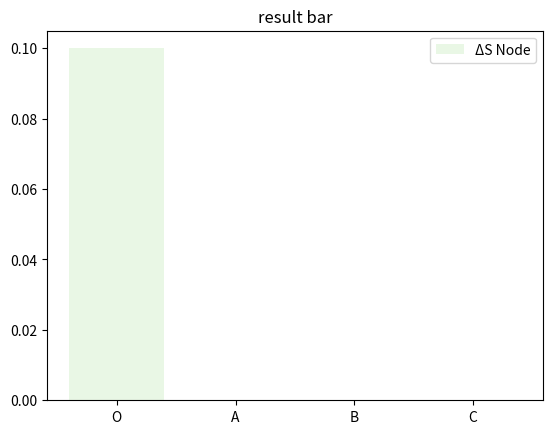
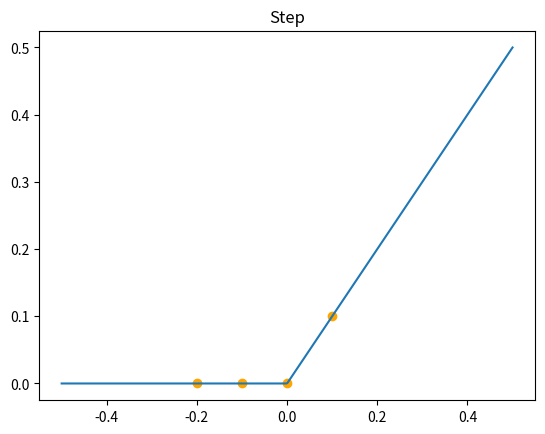

These figures' Python source, in order:
import numpy as np
import math
import matplotlib.pyplot as plt

#パーセプトロン
  #2次元の入力
  #1次元の出力


class neural():

    def __init__(self, Wn):
        self.Wn = Wn
        
    def step(self, x):
        # return 1.0*(x>=0)
        return 1.0*(x>0)

    #sigmoid関数
    def sigmoid(self, x):
        return 1/(1+np.exp(-x))

    #ReLu関数定義
    def relu(self, x):
        return x*(x>=0)

    def perceptron(self, Xn):

        self.Xn = Xn
        
        # ①重み
        # print("重みWn [w1, w2] : ", self.Wn)
        
        # ②バイアス
        self.B = 0
        
        # ③入力値の重み付け(ベクトルの内積で計算) + バイアス
        self.XnWn = round(np.dot(self.Xn,self.Wn), 3) + self.B
        
        # ④活性化関数で出力(シグモイド関数)を用いて出力
        "活性化関数"
        # Output = step(XnWn)
        # Output = sigmoid(XnWn)
        
        "1120 meeting"
        self.Output = self.relu(self.XnWn)
        # self.Output = self.step(self.XnWn)
        
        print("Σ (XnWn) : ", self.XnWn)
        return self.Output, self.XnWn

    def visalization(self, XnWn, result):
        #描画
        self.fig = plt.figure()
        self.ax = self.fig.add_subplot(111) # (211)
        #ReLu関数の入出力データ作成
        # x = np.linspace(-0.5,0.5,5)
        x = np.linspace(-0.5,0.5,500)
        
        "1120 meeting"
        y = self.relu(x)
        # y = self.step(x)
        self.ax.plot(x,y)
        self.ax.scatter(XnWn, result, color="orange")
        # plt.title('ReLu')
        plt.title('Step')
        plt.show()

    def graph(self, index, data_node):

        # カラーマップインスタンス生成
        cm_n = plt.get_cmap("Greens")
        seikika_node = data_node # np.round(preprocessing.minmax_scale(data_node), 3)
        color_maps_node = [cm_n(seikika_node[0]), cm_n(seikika_node[1]), cm_n(seikika_node[2]), cm_n(seikika_node[3])]

        # length = len (seikika_node)
        # if length == 1:
        #     color_maps_node = [cm_n(seikika_node[0])]
        # elif length == 2:
        #     color_maps_node = [cm_n(seikika_node[0]), cm_n(seikika_node[1])]
        # elif length == 3:
        #     color_maps_node = [cm_n(seikika_node[0]), cm_n(seikika_node[1]), cm_n(seikika_node[2])]
        # else:
        #     color_maps_node = [cm_n(seikika_node[0]), cm_n(seikika_node[1]), cm_n(seikika_node[2]), cm_n(seikika_node[3])]

        plt.bar(index, data_node, color=color_maps_node, label="ΔS Node")
        plt.title('result bar')
        plt.legend()
        plt.show()

def main():

    Wn = np.array([1, -0.2]) # -0.2
    
    "なぜこのパラメータにしたのか？2連続発見で0.2は発火しないように設計したからとか"
    Wn = np.array([1, -0.1])
    print("重みWn [w1, w2] : ", Wn)

    model = neural(Wn)



    # "1つのみ出力"
    # #入力
    # # Xn = np.array([0.5, 1])
    # # Xn = np.array([0.5, 2])
    # # Xn = np.array([0.5, 3])
    # # Xn = np.array([0.5, 4])
    # Xn = np.array([0.2, 1])
    # # Xn = np.array([0.2, 2])
    # # Xn = np.array([0.2, 3])
    # # Xn = np.array([0.2, 4])
    # print("入力Xn [x1, x2] : ", Xn)
    
    # #出力
    # result, XnWn = model.perceptron(Xn)
    # print("出力result : ", abs(result))



    # "----- Visualization -----"
    # model.visalization(XnWn, result)

    # print("\n----------\n")


    "複数出力"
    index = ["O", "A", "B", "C"]
    data_node = []
    XnWn_list = []
    
    "n = 1,2,3,4"
    # ΔS, n
    # Xn = [np.array([0.5, 1]), np.array([0.5, 2]), np.array([0.5, 3]), np.array([0.5, 4])]
    # Xn = [np.array([0.4, 1]), np.array([0.4, 2]), np.array([0.4, 3]), np.array([0.4, 4])]

    Xn = [np.array([0.3, 1]), np.array([0.3, 2]), np.array([0.3, 3]), np.array([0.3, 4])]
    Xn = [np.array([0.2, 1]), np.array([0.2, 2]), np.array([0.2, 3]), np.array([0.2, 4])]
    # Xn = [np.array([0.1, 1]), np.array([0.1, 2]), np.array([0.1, 3]), np.array([0.1, 4])]

    # Xn = [np.array([0.1, 1]), np.array([0.2, 2]), np.array([0.3, 3]), np.array([0.4, 4])]
    # Xn = [np.array([0.4, 1]), np.array([0.3, 2]), np.array([0.2, 3]), np.array([0.1, 4])]
    # "n = 1,0,1,0"
    # # Xn = [np.array([0.3, 1]), np.array([0.3, 0]), np.array([0.3, 1]), np.array([0.3, 0])]
    # # Xn = [np.array([0.3, 1]), np.array([0.3, -1]), np.array([0.3, -2]), np.array([0.3, -3])]
    
    print("入力 : ", Xn)


    for x in range(len(index)):
        
        result, XnWn = model.perceptron(Xn[x])
        print(f"出力result {x} : {abs(result)}")
        data_node.append(abs(result))
        XnWn_list.append(XnWn)

    print(data_node)

    model.graph(index, data_node)
    model.visalization(XnWn_list, data_node)
    

if __name__ == "__main__":
    main()